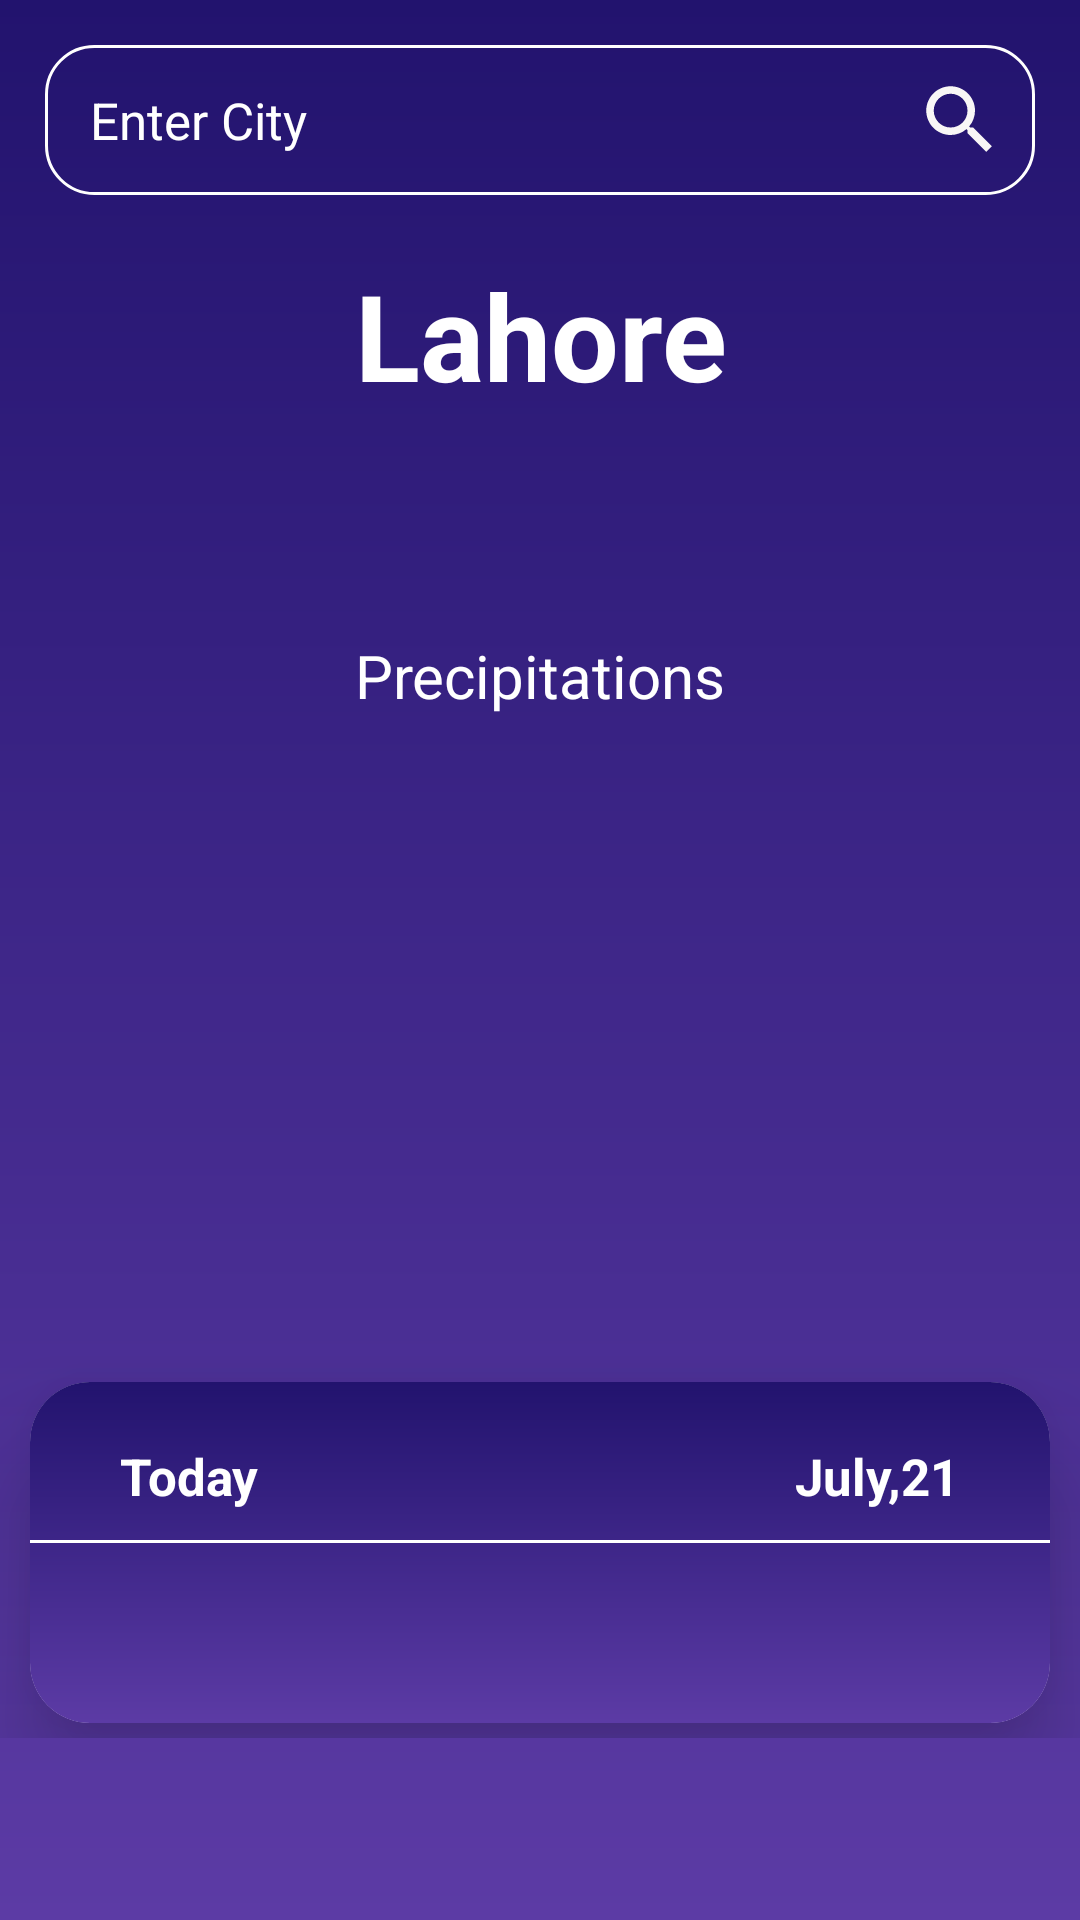

The Android layout XML behind this screen, and the referenced resources:
<!-- AndroidManifest.xml: application theme Theme.ArrivyFirstTask -->
<!-- res/layout/fragment_home_screen.xml -->
<?xml version="1.0" encoding="utf-8"?>
<ScrollView xmlns:android="http://schemas.android.com/apk/res/android"
    xmlns:app="http://schemas.android.com/apk/res-auto"
    xmlns:tools="http://schemas.android.com/tools"
    android:id="@+id/scrollView"
    android:layout_width="match_parent"
    android:layout_height="match_parent"
    android:background="@drawable/splash_background_gradient">

    <androidx.constraintlayout.widget.ConstraintLayout
        android:layout_width="match_parent"
        android:layout_height="wrap_content">

        
        <androidx.constraintlayout.widget.ConstraintLayout
            android:id="@+id/layoutSearchCity"
            android:layout_width="0dp"
            android:layout_height="50dp"
            android:layout_marginHorizontal="15dp"
            android:layout_marginTop="15dp"
            android:background="@drawable/rounded_corners"
            app:layout_constraintTop_toTopOf="parent"
            app:layout_constraintStart_toStartOf="parent"
            app:layout_constraintEnd_toEndOf="parent">

            <EditText
                android:id="@+id/EdtCityName"
                android:layout_width="0dp"
                android:layout_height="match_parent"
                android:layout_marginEnd="10dp"
                android:background="@null"
                android:hint="@string/enter_city"
                android:inputType="text"
                android:paddingStart="15dp"
                android:textColor="@color/white"
                android:textColorHint="@color/white"
                android:textSize="17sp"
                app:layout_constraintStart_toStartOf="parent"
                app:layout_constraintEnd_toStartOf="@+id/btnSearchCity" />

            <ImageView
                android:id="@+id/btnSearchCity"
                android:layout_width="30dp"
                android:layout_height="match_parent"
                android:layout_marginEnd="10dp"
                android:src="@drawable/baseline_search_24"
                app:layout_constraintEnd_toEndOf="parent"
                tools:ignore="ContentDescription" />
        </androidx.constraintlayout.widget.ConstraintLayout>

        
        <TextView
            android:id="@+id/tvCityName"
            android:layout_width="wrap_content"
            android:layout_height="wrap_content"
            android:layout_marginVertical="20dp"
            android:gravity="center"
            android:text="@string/lahore"
            android:textColor="@color/white"
            android:textSize="40sp"
            android:textStyle="bold"
            app:layout_constraintTop_toBottomOf="@+id/layoutSearchCity"
            app:layout_constraintStart_toStartOf="parent"
            app:layout_constraintEnd_toEndOf="parent" />

        
        <TextView
            android:id="@+id/tvTemperature"
            android:layout_width="wrap_content"
            android:layout_height="wrap_content"
            android:layout_marginTop="20dp"
            android:textColor="@color/white"
            android:textSize="40sp"
            android:textStyle="bold"
            app:layout_constraintTop_toBottomOf="@+id/tvCityName"
            app:layout_constraintStart_toStartOf="parent"
            app:layout_constraintEnd_toEndOf="parent" />

        
        <TextView
            android:id="@+id/tvPrecipitations"
            android:layout_width="wrap_content"
            android:layout_height="wrap_content"
            android:text="@string/precipitations"
            android:textColor="@color/white"
            android:textSize="20sp"
            app:layout_constraintTop_toBottomOf="@+id/tvTemperature"
            app:layout_constraintStart_toStartOf="parent"
            app:layout_constraintEnd_toEndOf="parent" />

        
        <androidx.constraintlayout.widget.Guideline
            android:id="@+id/guideline"
            android:layout_width="wrap_content"
            android:layout_height="wrap_content"
            app:layout_constraintGuide_percent="0.5"
            android:orientation="vertical" />

        <TextView
            android:id="@+id/tvMaxTemp"
            android:layout_width="wrap_content"
            android:layout_height="wrap_content"
            android:layout_marginTop="10dp"
            android:textColor="@color/white"
            android:textSize="20sp"
            app:layout_constraintTop_toBottomOf="@+id/tvPrecipitations"
            app:layout_constraintEnd_toStartOf="@+id/guideline" />

        <TextView
            android:id="@+id/tvMinTemp"
            android:layout_width="wrap_content"
            android:layout_height="wrap_content"
            android:layout_marginTop="10dp"
            android:textColor="@color/white"
            android:textSize="20sp"
            app:layout_constraintTop_toBottomOf="@+id/tvPrecipitations"
            app:layout_constraintStart_toEndOf="@+id/guideline" />

        
        <ImageView
            android:id="@+id/ivWeatherStatusIcon"
            android:layout_width="200dp"
            android:layout_height="150dp"
            android:layout_marginTop="30dp"
            android:scaleType="centerCrop"
            app:layout_constraintTop_toBottomOf="@+id/tvMinTemp"
            app:layout_constraintStart_toStartOf="parent"
            app:layout_constraintEnd_toEndOf="parent"
            tools:ignore="ContentDescription" />

        
        <ProgressBar
            android:id="@+id/progressBar"
            android:layout_width="50dp"
            android:layout_height="50dp"
            android:visibility="gone"
            app:layout_constraintStart_toStartOf="parent"
            app:layout_constraintEnd_toEndOf="parent"
            app:layout_constraintTop_toTopOf="parent"
            app:layout_constraintBottom_toBottomOf="parent" />

        
        <androidx.cardview.widget.CardView
            android:layout_width="match_parent"
            android:layout_height="wrap_content"
            android:layout_marginVertical="5dp"
            app:cardCornerRadius="20dp"
            app:cardElevation="20dp"
            android:layout_marginBottom="20dp"
            android:layout_marginHorizontal="10dp"
            app:layout_constraintTop_toBottomOf="@+id/ivWeatherStatusIcon"
            app:layout_constraintStart_toStartOf="parent"
            app:layout_constraintEnd_toEndOf="parent"
            app:layout_constraintBottom_toBottomOf="parent">

            <androidx.constraintlayout.widget.ConstraintLayout
                android:id="@+id/layoutHourlyWeather"
                android:layout_width="match_parent"
                android:layout_height="wrap_content"
                android:background="@drawable/splash_background_gradient"
                android:paddingTop="20dp">

                <TextView
                    android:layout_width="wrap_content"
                    android:layout_height="wrap_content"
                    android:layout_marginStart="30dp"
                    android:text="@string/today"
                    android:textSize="17sp"
                    android:textStyle="bold"
                    android:textColor="@color/white"
                    app:layout_constraintStart_toStartOf="parent"
                    app:layout_constraintTop_toTopOf="parent" />

                <TextView
                    android:id="@+id/tvTodayDate"
                    android:layout_width="wrap_content"
                    android:layout_height="wrap_content"
                    android:layout_marginEnd="30dp"
                    android:text="@string/july_21"
                    android:textSize="17sp"
                    android:textStyle="bold"
                    android:textColor="@color/white"
                    app:layout_constraintEnd_toEndOf="parent"
                    app:layout_constraintTop_toTopOf="parent" />

                <View
                    android:id="@+id/vHorizontalLine"
                    android:layout_width="match_parent"
                    android:layout_height="1dp"
                    android:layout_marginTop="10dp"
                    android:background="@color/white"
                    app:layout_constraintTop_toBottomOf="@+id/tvTodayDate"
                    app:layout_constraintStart_toStartOf="parent"
                    app:layout_constraintEnd_toEndOf="parent" />

                <androidx.recyclerview.widget.RecyclerView
                    android:id="@+id/rvTodayWeather"
                    android:layout_width="match_parent"
                    android:layout_height="wrap_content"
                    android:paddingVertical="30dp"
                    android:scrollbars="horizontal"
                    app:layoutManager="androidx.recyclerview.widget.LinearLayoutManager"
                    app:layout_constraintTop_toBottomOf="@+id/vHorizontalLine"
                    app:layout_constraintStart_toStartOf="parent"
                    app:layout_constraintEnd_toEndOf="parent"
                    app:layout_constraintBottom_toBottomOf="parent" />
            </androidx.constraintlayout.widget.ConstraintLayout>
        </androidx.cardview.widget.CardView>

    </androidx.constraintlayout.widget.ConstraintLayout>
</ScrollView>
<!-- resources referenced by this layout -->
<resources>
  <color name="white">#FFFFFFFF</color>
  <!-- drawable baseline_search_24 (drawable) -->
  <vector xmlns:android="http://schemas.android.com/apk/res/android" android:height="24dp" android:tint="#F8F6F6" android:viewportHeight="24" android:viewportWidth="24" android:width="24dp">
        
      <path android:fillColor="@android:color/white" android:pathData="M15.5,14h-0.79l-0.28,-0.27C15.41,12.59 16,11.11 16,9.5 16,5.91 13.09,3 9.5,3S3,5.91 3,9.5 5.91,16 9.5,16c1.61,0 3.09,-0.59 4.23,-1.57l0.27,0.28v0.79l5,4.99L20.49,19l-4.99,-5zM9.5,14C7.01,14 5,11.99 5,9.5S7.01,5 9.5,5 14,7.01 14,9.5 11.99,14 9.5,14z"/>
      
  </vector>
  <!-- drawable rounded_corners (drawable) -->
  <?xml version="1.0" encoding="utf-8"?>
  <layer-list xmlns:android="http://schemas.android.com/apk/res/android">
  
      
      <item>
          <shape android:shape="rectangle">
              <solid android:color="@android:color/transparent" /> 
              <corners android:radius="16dp" /> 
              <stroke
                  android:width="1dp"
              android:color="#FFFFFF" />  
          </shape>
      </item>
  
  </layer-list>
  <!-- drawable splash_background_gradient (drawable) -->
  <?xml version="1.0" encoding="utf-8"?>
  <layer-list xmlns:android="http://schemas.android.com/apk/res/android">
      
      <item>
          <shape android:shape="rectangle">
              <gradient
                  android:startColor="#22136E"
              android:endColor="#5C3BA5"
              android:angle="270"
              />
          </shape>
      </item>
  </layer-list>
  <string name="enter_city">Enter City</string>
  <string name="july_21">July,21</string>
  <string name="lahore">Lahore</string>
  <string name="precipitations">Precipitations</string>
  <string name="today">Today</string>
  <style name="Theme.ArrivyFirstTask" parent="Base.Theme.ArrivyFirstTask" />
  <style name="Base.Theme.ArrivyFirstTask" parent="Theme.Material3.DayNight.NoActionBar">
          
          
          <item name="android:statusBarColor">@color/dark_blue</item>
      </style>
  <color name="dark_blue">#22136E</color>
</resources>
